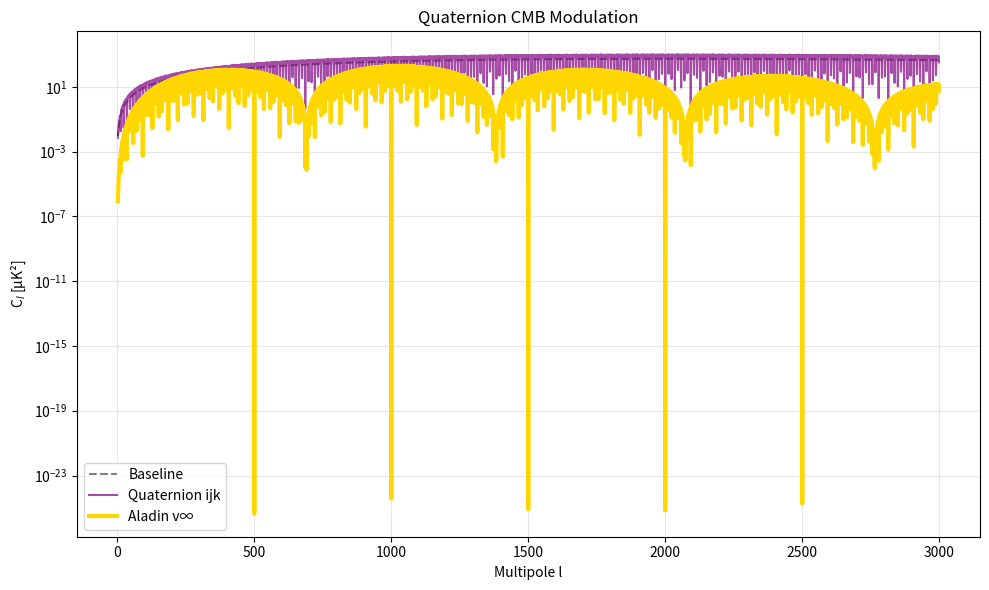

The script that saved this image:
import numpy as np
import matplotlib.pyplot as plt

# Quaternion CMB modulation — 3 imaginary units (i,j,k)
l = np.arange(2, 3000)
omega = 2 * np.pi * 43  # 43 Hz

# 3 quaternion imaginary units
e = np.array([1.0, 0.9, 0.8])  # i, j, k weights

# Baseline CMB
Cl = 1e-3 * l * (l + 1) * np.exp(-l / 1000)

# Quaternion modulation
Cl_quat = np.zeros_like(l, dtype=float)
for i in range(3):
    phase = omega * l * (i + 1) / 1000.0
    Cl_quat += e[i] * Cl * np.sin(phase)**2

# Aladin v∞ damping + acoustic peaks
Cl_aladin = Cl_quat * np.exp(-l / 800) * np.sin(l / 220)**2

# Plot
plt.figure(figsize=(10,6))
plt.semilogy(l, Cl, 'gray', ls='--', label='Baseline')
plt.semilogy(l, Cl_quat, 'purple', alpha=0.7, label='Quaternion ijk')
plt.semilogy(l, Cl_aladin, 'gold', lw=3, label='Aladin v∞')
plt.xlabel('Multipole l')
plt.ylabel('C$_l$ [μK²]')
plt.title('Quaternion CMB Modulation')
plt.legend()
plt.grid(alpha=0.3)
plt.tight_layout()
plt.savefig('quaternion_cmb.png', dpi=300)
plt.close()

print("Quaternion CMB plot saved: quaternion_cmb.png")
